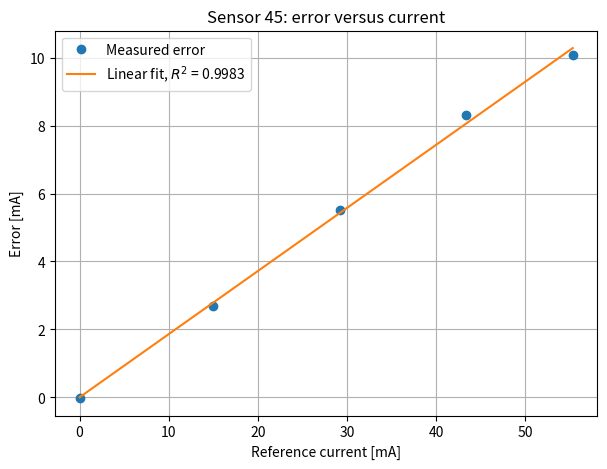

Python code for this plot:
import numpy as np

# Sensor 45 current data
ref = np.array([0.000, 14.910, 29.220, 43.300, 55.300])
ina = np.array([-0.024, 17.600, 34.721, 51.598, 65.377])

# Error
error = ina - ref

# Linear regression: y = a*x + b
a, b = np.polyfit(ref, error, 1)

# Predicted error from regression line
error_fit = a * ref + b

# R^2
ss_res = np.sum((error - error_fit)**2)
ss_tot = np.sum((error - np.mean(error))**2)
r2 = 1 - ss_res / ss_tot

print(f"Slope: {a:.4f}")
print(f"Intercept: {b:.4f}")
print(f"R^2: {r2:.4f}")

import matplotlib.pyplot as plt

plt.figure(figsize=(7,5))
plt.plot(ref, error, "o", label="Measured error")
plt.plot(ref, error_fit, "-", label=f"Linear fit, $R^2$ = {r2:.4f}")
plt.xlabel("Reference current [mA]")
plt.ylabel("Error [mA]")
plt.title("Sensor 45: error versus current")
plt.legend()
plt.grid(True)
plt.show()
